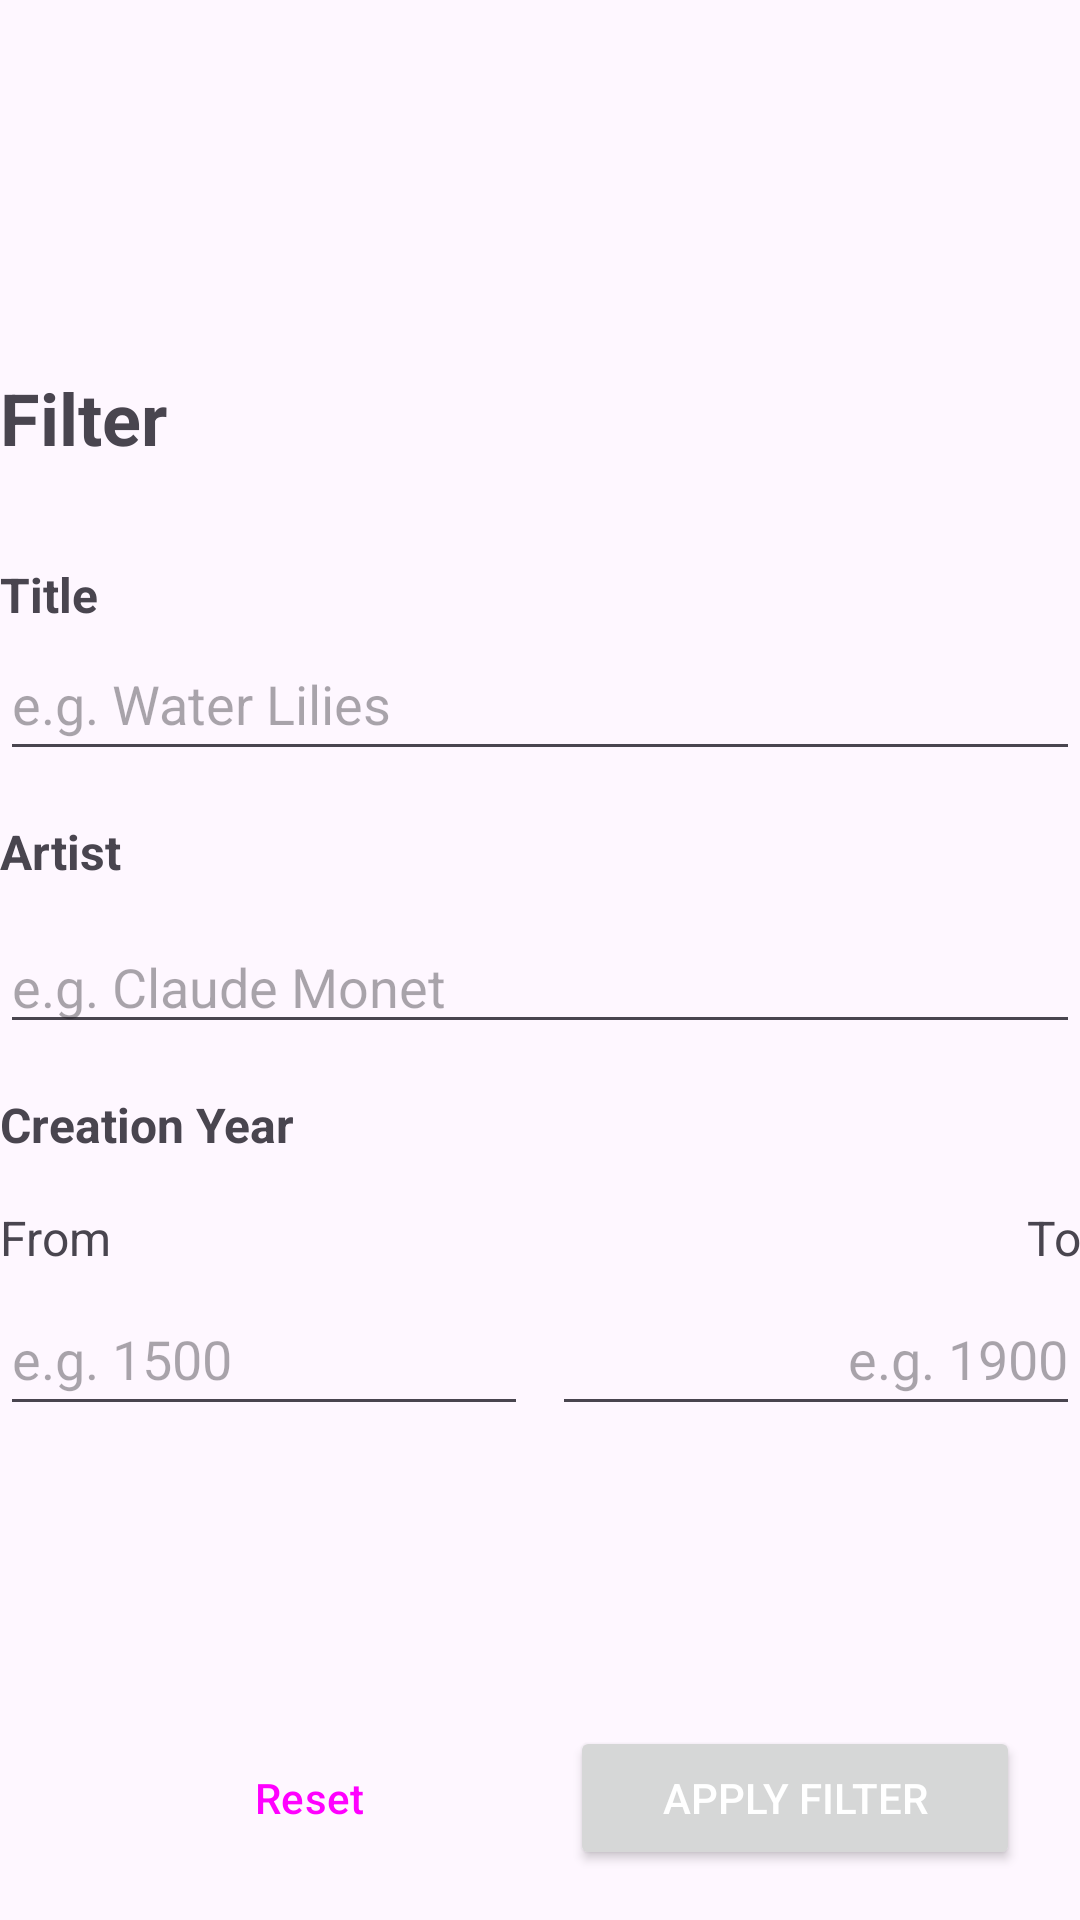

Android layout source for this screen:
<!-- AndroidManifest.xml: application theme Theme.A2_Museum -->
<!-- res/layout/activity_filter.xml -->
<?xml version="1.0" encoding="utf-8"?>
<ScrollView xmlns:android="http://schemas.android.com/apk/res/android"
    xmlns:tools="http://schemas.android.com/tools"
    android:id="@+id/main"
    android:layout_width="match_parent"
    android:layout_height="match_parent"
    tools:context=".FilterActivity"
    android:layout_margin="20dp">

    <LinearLayout
        android:orientation="vertical"
        android:layout_width="match_parent"
        android:layout_height="match_parent"
        >

    <LinearLayout
        android:layout_width="wrap_content"
        android:layout_height="match_parent"
        android:layout_marginTop="15dp"
        android:orientation="horizontal"

        >
        <ImageButton
            android:id="@+id/leaveFilter"
            android:layout_width="48dp"
            android:layout_height="48dp"
            android:padding="10dp"
            android:contentDescription="Leave Filter"
            android:layout_gravity="center_horizontal"
            android:scaleType="centerCrop"
            android:src="@drawable/close"
            android:text="@string/go_back"
            android:foregroundGravity="left"
            android:background="@android:color/transparent"
            android:elevation="6dp"


            tools:ignore="HardcodedText" />
    </LinearLayout>

        <TextView
            android:layout_width="wrap_content"
            android:layout_height="wrap_content"
            android:layout_marginTop="60dp"
            android:text="@string/filter_title"
            android:textSize="24sp"
            android:textStyle="bold"
            android:layout_marginBottom="16dp" />

        <TextView
            android:id="@+id/textView3"
            android:layout_width="match_parent"
            android:layout_height="wrap_content"
            android:layout_marginTop="16dp"
            android:text="Title"
            android:textSize="16sp"
            android:textStyle="bold" />

        <EditText
            android:id="@+id/inputTitle"
            android:layout_width="match_parent"
            android:layout_height="48dp"
            android:hint="e.g. Water Lilies"
            android:inputType="text"
            />

        <TextView
            android:id="@+id/textView4"
            android:layout_width="match_parent"
            android:layout_height="wrap_content"
            android:layout_marginTop="16dp"
            android:text="Artist"
            android:textSize="16sp"
            android:textStyle="bold" />

        <EditText
            android:id="@+id/inputArtist"
            android:layout_width="match_parent"
            android:layout_height="wrap_content"
            android:layout_marginTop="12dp"
            android:hint="e.g. Claude Monet"
            android:inputType="text"
            tools:ignore="TouchTargetSizeCheck" />

        <TextView
            android:layout_width="wrap_content"
            android:layout_height="wrap_content"
            android:layout_marginTop="16dp"
            android:text="Creation Year"
            android:textSize="16sp"
            android:textStyle="bold" />

        <LinearLayout
            android:layout_width="match_parent"
            android:layout_height="wrap_content"
            android:orientation="horizontal"
            android:layout_marginTop="16dp">

            <TextView
                android:layout_width="0dp"
                android:layout_weight="1"
                android:layout_height="wrap_content"
                android:text="From"
                android:textSize="16sp" />

            <TextView
                android:layout_width="0dp"
                android:layout_weight="1"
                android:layout_height="wrap_content"
                android:text="To"
                android:textSize="16sp"
                android:gravity="end" />
        </LinearLayout>


        <LinearLayout
            android:orientation="horizontal"
            android:layout_width="match_parent"
            android:layout_height="wrap_content"
            android:layout_marginTop="4dp">

            <EditText
                android:id="@+id/inputMinYear"
                android:layout_width="0dp"
                android:layout_weight="1"
                android:layout_height="48dp"
                android:hint="e.g. 1500"
                android:inputType="number" />

            <EditText
                android:id="@+id/inputMaxYear"
                android:layout_width="0dp"
                android:layout_weight="1"
                android:layout_height="48dp"
                android:hint="e.g. 1900"
                android:textAlignment="viewEnd"
                android:inputType="number"
                android:layout_marginStart="8dp"
                tools:ignore="HardcodedText" />
        </LinearLayout>

        <LinearLayout
            style="?android:attr/buttonBarStyle"
            android:orientation="horizontal"
            android:layout_width="match_parent"
            android:layout_height="wrap_content"
            android:layout_marginTop="100dp"
            android:gravity="center_horizontal">

            <Button
                android:id="@+id/resetFilterButton"
                style="?android:attr/buttonBarButtonStyle"
                android:layout_width="150dp"
                android:layout_height="wrap_content"
                android:text="Reset" />

            <Button
                android:id="@+id/applyFilterButton"
                android:layout_width="150dp"
                android:layout_height="wrap_content"
                android:text="Apply Filter"
                android:layout_marginStart="12dp"
                android:textColor="#FFFFFF" />

        </LinearLayout>
    </LinearLayout>

</ScrollView>
<!-- resources referenced by this layout -->
<resources>
  <string name="filter_title">Filter</string>
  <string name="go_back">Go back</string>
  <style name="Theme.A2_Museum" parent="Base.Theme.A2_Museum" />
  <style name="Base.Theme.A2_Museum" parent="Theme.Material3.DayNight.NoActionBar">
          
          
  
          <item name="colorPrimary">@color/mainButtons</item>
          <item name="backgroundColor">@color/backgroundColor</item>
  
      </style>
  <color name="mainButtons">#a0547e</color>
  <color name="backgroundColor">#FAF9F6</color>
</resources>
